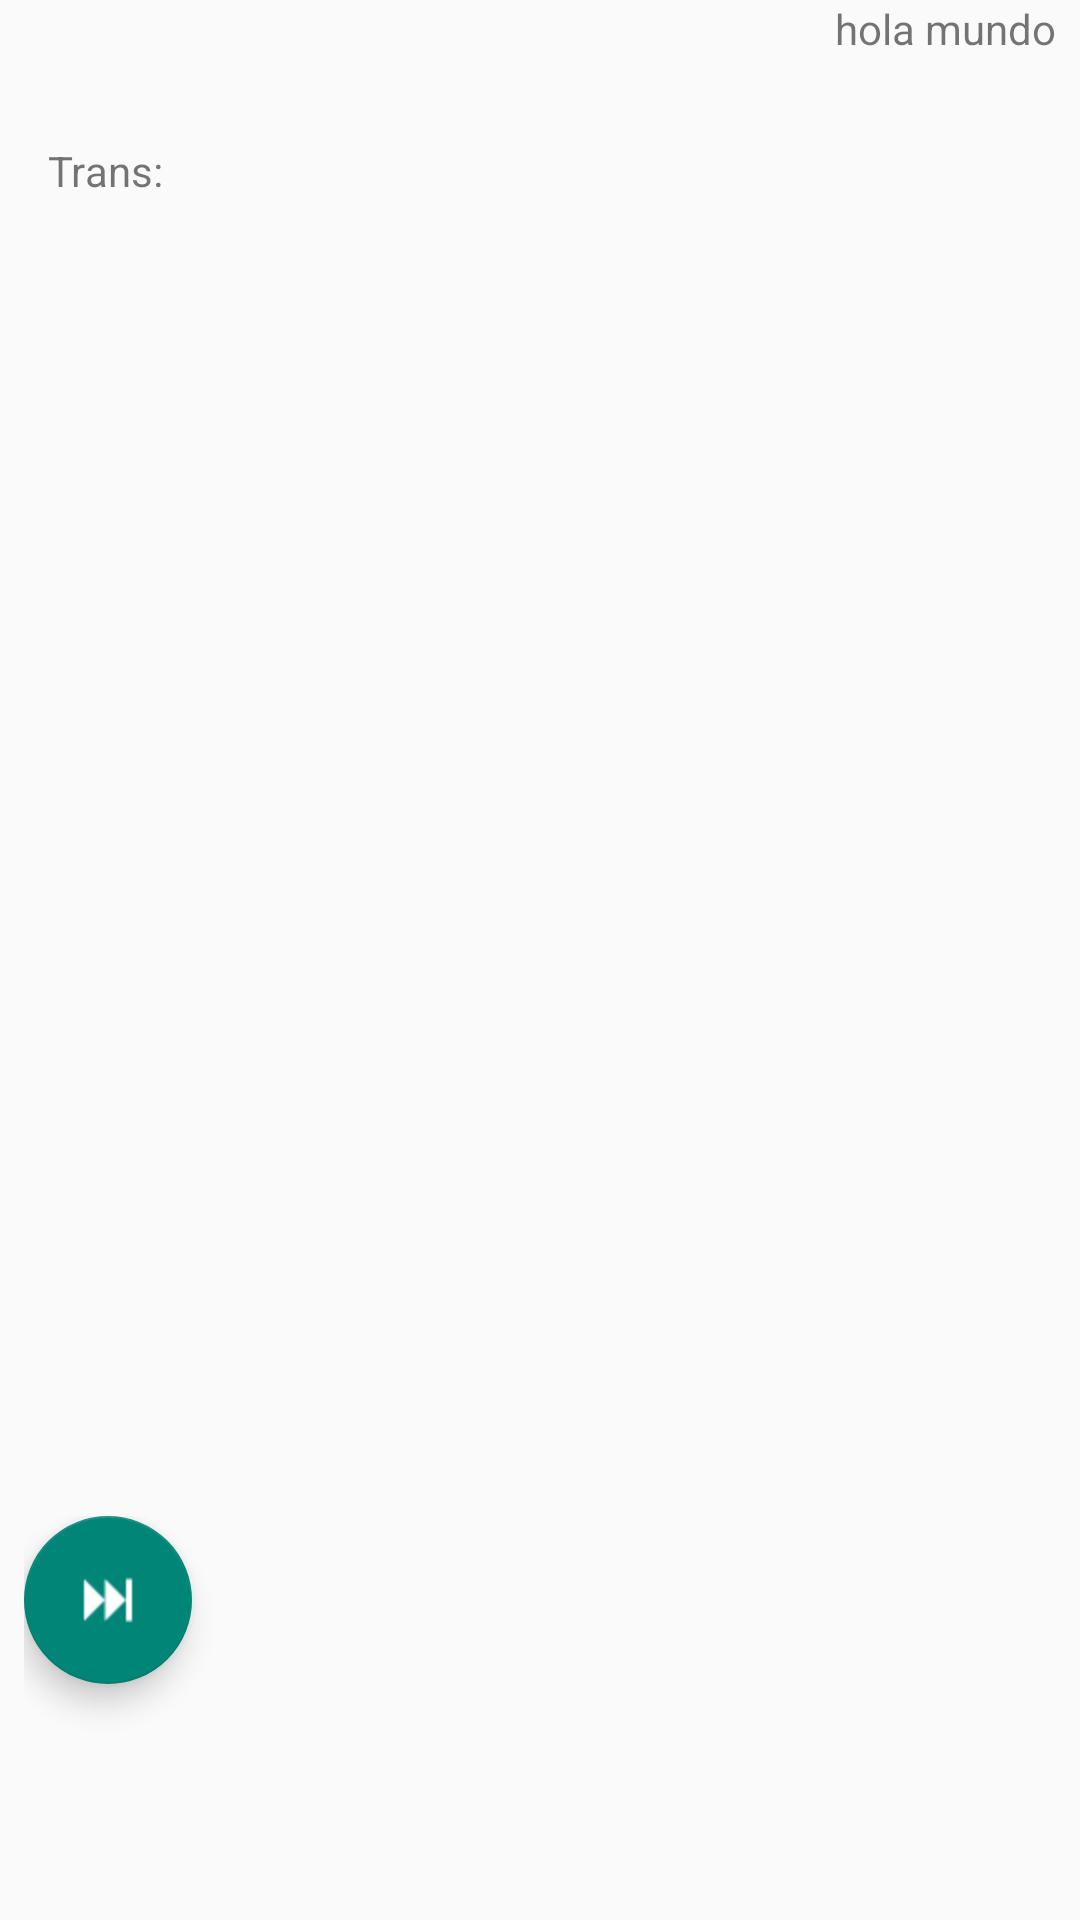

Reconstruct the res/layout file that produces this screen, plus the resources it refers to.
<!-- AndroidManifest.xml: application theme Theme.EssentialAllInOne -->
<!-- res/layout/activity_translation.xml -->
<?xml version="1.0" encoding="utf-8"?>
<LinearLayout xmlns:android="http://schemas.android.com/apk/res/android"
    xmlns:app="http://schemas.android.com/apk/res-auto"
    xmlns:tools="http://schemas.android.com/tools"
    android:layout_width="match_parent"
    android:layout_height="match_parent"
    android:layout_marginTop="16dp"
    android:layout_marginBottom="8dp"
    android:gravity="right|end"
    android:orientation="vertical"
    tools:context="com.example.NewAllinOne.activity.Translation">

    <LinearLayout
        android:layout_width="match_parent"
        android:layout_height="0dp"
        android:layout_weight="2"
        android:orientation="vertical">

        <TextView
            android:id="@+id/faltante"
            android:layout_width="match_parent"
            android:layout_height="0dp"
            android:layout_weight="1"
            android:gravity="right"
            android:paddingEnd="8dp"
            android:text="hola mundo" />

        <LinearLayout
            android:layout_width="match_parent"
            android:layout_height="0dp"
            android:layout_weight="2"
            android:orientation="horizontal">

            <TextView
                android:id="@+id/tv_translation"
                android:layout_width="wrap_content"
                android:layout_height="wrap_content"
                android:layout_weight="1"
                android:paddingStart="16dp"
                android:paddingEnd="16dp"
                android:text="Trans:" />
        </LinearLayout>

    </LinearLayout>

    <HorizontalScrollView
        android:layout_width="match_parent"
        android:layout_height="0dp"
        android:layout_gravity="bottom"
        android:layout_weight="2.5"
        android:padding="8dp">

        <GridLayout
            android:id="@+id/inferior"
            android:layout_width="match_parent"
            android:layout_height="wrap_content"
            android:layout_gravity="bottom"
            android:orientation="horizontal" />
    </HorizontalScrollView>

    <HorizontalScrollView
        android:layout_width="match_parent"
        android:layout_height="0dp"
        android:layout_gravity="bottom"
        android:layout_weight="2.5"
        android:padding="8dp">

        <GridLayout
            android:id="@+id/superior"
            android:layout_width="match_parent"
            android:layout_height="wrap_content"
            android:layout_gravity="bottom"
            android:orientation="horizontal" />
    </HorizontalScrollView>

    <LinearLayout
        android:layout_width="match_parent"
        android:layout_height="0dp"
        android:layout_weight="2"
        android:gravity="start|right"
        android:orientation="horizontal"
        android:paddingLeft="8dp"
        android:paddingTop="8dp"
        android:paddingRight="16dp"
        android:paddingBottom="8dp">

        <com.google.android.material.floatingactionbutton.FloatingActionButton
            android:id="@+id/floatingActionButton2"
            android:layout_width="match_parent"
            android:layout_height="wrap_content"
            android:layout_weight="1"
            android:clickable="true"
            android:onClick="comprobar"
            app:srcCompat="@drawable/forward" />
    </LinearLayout>

</LinearLayout>
<!-- resources referenced by this layout -->
<resources>
  <!-- drawable forward: png bitmap (drawable, 512 bytes) -->
  <style name="Theme.EssentialAllInOne" parent="Theme.AppCompat.Light.NoActionBar">
          
          <item name="colorPrimary">@color/purple_500</item>
          <item name="colorPrimaryVariant">@color/purple_700</item>
          <item name="colorOnPrimary">@color/white</item>
          
          <item name="colorSecondary">@color/teal_200</item>
          <item name="colorSecondaryVariant">@color/teal_700</item>
          <item name="colorOnSecondary">@color/black</item>
          
          <item name="android:statusBarColor" tools:targetApi="l">?attr/colorPrimaryVariant</item>
          
      </style>
  <!-- not gathered from this repository: default colours our renderer supplied (Android Studio template values) -->
  <color name="purple_500">#FF6200EE</color>
  <color name="purple_700">#FF3700B3</color>
  <color name="teal_200">#FF03DAC5</color>
  <color name="teal_700">#FF018786</color>
  <color name="black">#FF000000</color>
  <color name="white">#FFFFFFFF</color>
</resources>
